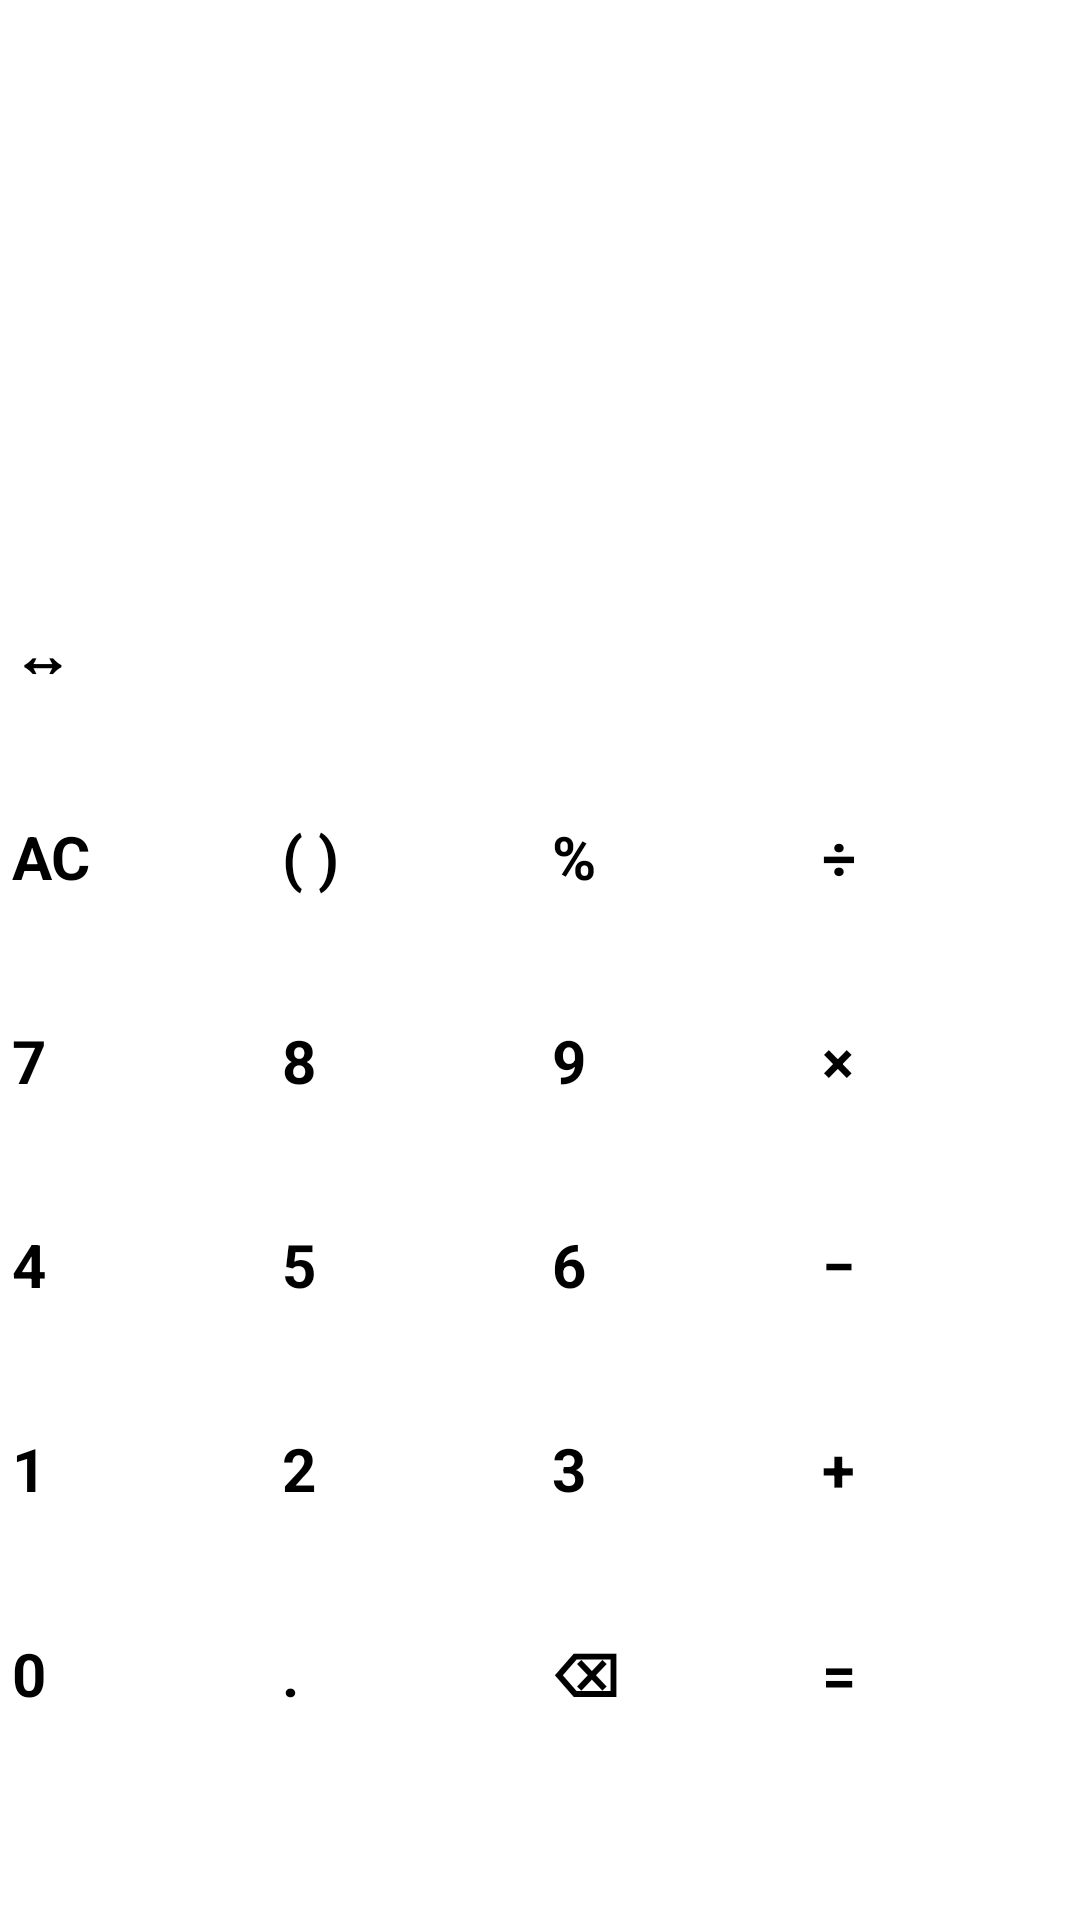

Reconstruct the res/layout file that produces this screen, plus the resources it refers to.
<!-- AndroidManifest.xml: activity theme Theme.App.Starting -->
<!-- res/layout/activity_main.xml -->
<?xml version="1.0" encoding="utf-8"?>
<androidx.constraintlayout.widget.ConstraintLayout xmlns:android="http://schemas.android.com/apk/res/android"
    xmlns:app="http://schemas.android.com/apk/res-auto"
    xmlns:tools="http://schemas.android.com/tools"
    android:id="@+id/main"
    android:layout_width="match_parent"
    android:layout_height="match_parent"
    tools:context=".MainActivity">

    <TextView
        android:id="@+id/textView"
        android:layout_width="wrap_content"
        android:layout_height="wrap_content"
        android:text=""
        android:textSize="24sp"
        app:layout_constraintTop_toTopOf="parent"
        app:layout_constraintStart_toStartOf="parent"
        app:layout_constraintEnd_toEndOf="parent"
        android:layout_marginTop="180dp" />

    <LinearLayout
        android:id="@+id/buttonsContainer"
        android:layout_width="0dp"
        android:layout_height="wrap_content"
        android:orientation="vertical"
        android:layout_marginBottom="32dp"
        android:textSize="54sp"
        app:layout_constraintBottom_toBottomOf="parent"
        app:layout_constraintStart_toStartOf="parent"
        app:layout_constraintEnd_toEndOf="parent">

        <LinearLayout
            style="?android:attr/buttonBarStyle"
            android:layout_width="match_parent"
            android:layout_height="wrap_content"
            android:orientation="horizontal">

            <Button
                android:id="@+id/buttonProgrammerMode"
                style="@style/CalculatorButtonStyle"
                android:text="@string/switch_engineer_mode" />

            <View
                android:layout_width="0dp"
                android:layout_height="60dp"
                android:layout_weight="1" />

            <View
                android:layout_width="0dp"
                android:layout_height="60dp"
                android:layout_weight="1" />

            <View
                android:layout_width="0dp"
                android:layout_height="60dp"
                android:layout_weight="1" />

        </LinearLayout>

        <LinearLayout
            style="?android:attr/buttonBarStyle"
            android:layout_width="match_parent"
            android:layout_height="wrap_content"
            android:orientation="horizontal">

            <Button
                android:id="@+id/buttonAC"
                style="@style/CalculatorButtonStyle"
                android:text="@string/ac_sign" />

            <Button
                android:id="@+id/buttonParentheses"
                style="@style/CalculatorButtonStyle"
                android:text="@string/parentheses_sign" />

            <Button
                android:id="@+id/buttonPercent"
                style="@style/CalculatorButtonStyle"
                android:text="@string/percent_sign" />

            <Button
                android:id="@+id/buttonDivision"
                style="@style/CalculatorButtonStyle"
                android:text="@string/division_sign" />
        </LinearLayout>

        <LinearLayout
            style="?android:attr/buttonBarStyle"
            android:layout_width="match_parent"
            android:layout_height="wrap_content"
            android:orientation="horizontal">

            <Button
                android:id="@+id/buttonSeven"
                style="@style/CalculatorButtonStyle"
                android:text="@string/button_seven" />

            <Button
                android:id="@+id/buttonEight"
                style="@style/CalculatorButtonStyle"
                android:text="@string/button_eight" />

            <Button
                android:id="@+id/buttonNine"
                style="@style/CalculatorButtonStyle"
                android:text="@string/button_nine" />

            <Button
                android:id="@+id/buttonMultiplication"
                style="@style/CalculatorButtonStyle"
                android:text="@string/multiplication_sign" />
        </LinearLayout>

        <LinearLayout
            style="?android:attr/buttonBarStyle"
            android:layout_width="match_parent"
            android:layout_height="wrap_content"
            android:orientation="horizontal">

            <Button
                android:id="@+id/buttonFour"
                style="@style/CalculatorButtonStyle"
                android:text="@string/button_four" />

            <Button
                android:id="@+id/buttonFive"
                style="@style/CalculatorButtonStyle"
                android:text="@string/button_five" />

            <Button
                android:id="@+id/buttonSix"
                style="@style/CalculatorButtonStyle"
                android:text="@string/button_six" />

            <Button
                android:id="@+id/buttonMinus"
                style="@style/CalculatorButtonStyle"
                android:text="@string/minus_sign" />
        </LinearLayout>

        <LinearLayout
            style="?android:attr/buttonBarStyle"
            android:layout_width="match_parent"
            android:layout_height="wrap_content"
            android:orientation="horizontal">

            <Button
                android:id="@+id/buttonOne"
                style="@style/CalculatorButtonStyle"
                android:text="@string/button_one" />

            <Button
                android:id="@+id/buttonTwo"
                style="@style/CalculatorButtonStyle"
                android:text="@string/button_two" />

            <Button
                android:id="@+id/buttonThree"
                style="@style/CalculatorButtonStyle"
                android:text="@string/button_three" />

            <Button
                android:id="@+id/buttonPlus"
                style="@style/CalculatorButtonStyle"
                android:text="@string/plus_sign" />
        </LinearLayout>

        <LinearLayout
            android:layout_width="match_parent"
            android:layout_height="wrap_content"
            android:orientation="horizontal">

            

            <Button
                android:id="@+id/buttonZero"
                style="@style/CalculatorButtonStyle"
                android:text="@string/button_zero" />

            <Button
                android:id="@+id/buttonDot"
                style="@style/CalculatorButtonStyle"
                android:text="@string/dot_sign" />

            <Button
                android:id="@+id/buttonBackspace"
                style="@style/CalculatorButtonStyle"
                android:text="@string/backspace_sign" />

            <Button
                android:id="@+id/buttonEquals"
                style="@style/CalculatorButtonStyle"
                android:text="@string/equals_sign" />
        </LinearLayout>

    </LinearLayout>

</androidx.constraintlayout.widget.ConstraintLayout>
<!-- resources referenced by this layout -->
<resources>
  <string name="ac_sign" translatable="false">AC</string>
  <string name="backspace_sign">⌫</string>
  <string name="button_eight" translatable="false">8</string>
  <string name="button_five" translatable="false">5</string>
  <string name="button_four" translatable="false">4</string>
  <string name="button_nine" translatable="false">9</string>
  <string name="button_one" translatable="false">1</string>
  <string name="button_seven" translatable="false">7</string>
  <string name="button_six" translatable="false">6</string>
  <string name="button_three" translatable="false">3</string>
  <string name="button_two" translatable="false">2</string>
  <string name="button_zero" translatable="false">0</string>
  <string name="division_sign" translatable="false">÷</string>
  <string name="dot_sign">.</string>
  <string name="equals_sign">=</string>
  <string name="minus_sign" translatable="false">−</string>
  <string name="multiplication_sign" translatable="false">×</string>
  <string name="parentheses_sign" translatable="false">( )</string>
  <string name="percent_sign" translatable="false">%</string>
  <string name="plus_sign" translatable="false">+</string>
  <string name="switch_engineer_mode" translatable="false">↔</string>
  <style name="CalculatorButtonStyle" parent="@style/Widget.MaterialComponents.Button">
          <item name="android:backgroundTint">@android:color/transparent</item>
          <item name="android:textColor">?attr/colorOnBackground</item>
          <item name="cornerRadius">38dp</item>
          <item name="android:textSize">20sp</item>
          <item name="android:layout_width">0dp</item>
          <item name="android:layout_height">60dp</item>
          <item name="android:layout_weight">1</item>
          <item name="android:layout_margin">4dp</item>
          <item name="android:textStyle">bold</item>
      </style>
</resources>
